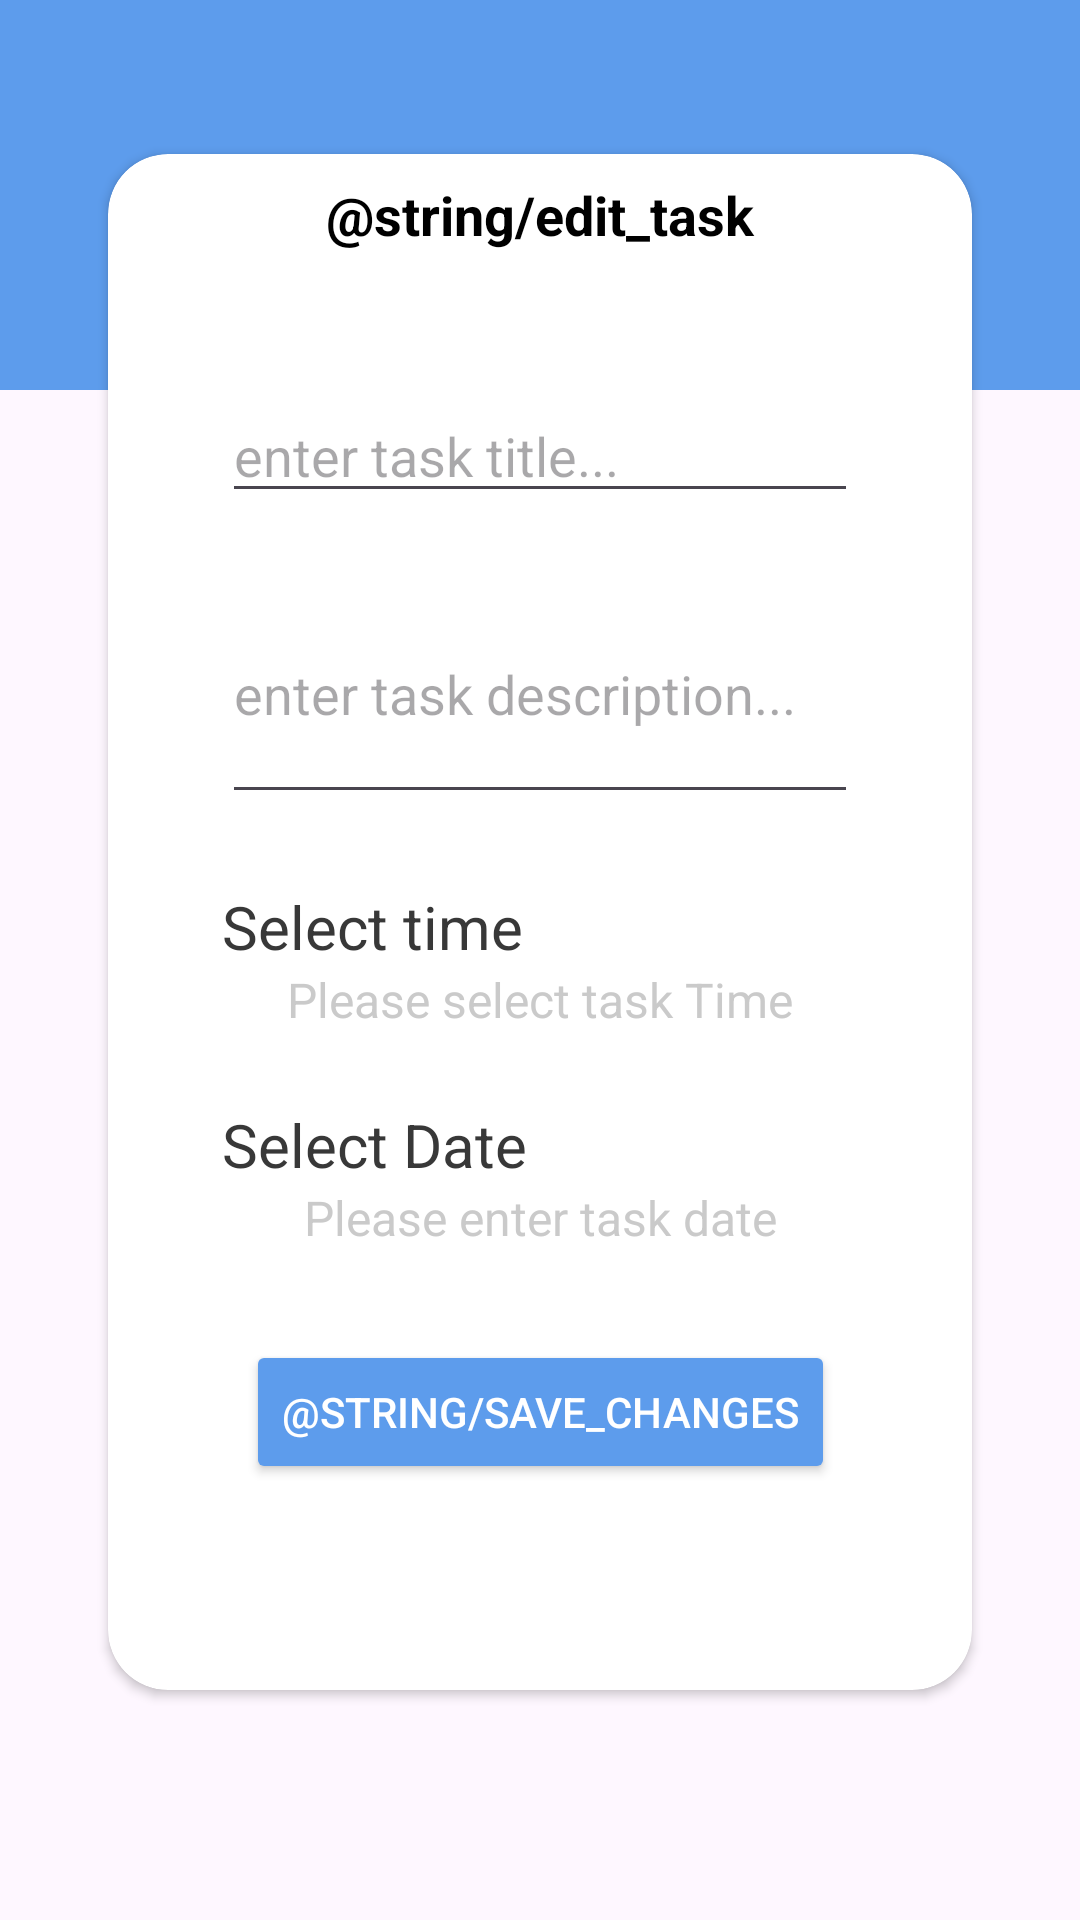

This screen was rendered from an Android layout file. Write that file and the resources it references.
<!-- AndroidManifest.xml: application theme Theme.ToDoAppC42GSunWed -->
<!-- res/layout/activity_edit_task_todo.xml -->
<?xml version="1.0" encoding="utf-8"?>
<androidx.constraintlayout.widget.ConstraintLayout xmlns:android="http://schemas.android.com/apk/res/android"
    android:layout_width="match_parent"
    android:layout_height="match_parent"
    xmlns:app="http://schemas.android.com/apk/res-auto">
    <View
        android:id="@+id/toolbar_view"
        android:layout_width="match_parent"
        android:layout_height="130dp"
        android:background="@color/blue"
        app:layout_constraintTop_toTopOf="parent" />
    <androidx.cardview.widget.CardView
        android:layout_width="0dp"
        android:layout_height="0dp"
        app:layout_constraintWidth_percent="0.8"
        app:layout_constraintHeight_percent="0.8"
        app:layout_constraintVertical_bias="0.4"
        app:layout_constraintTop_toTopOf="parent"
        app:layout_constraintBottom_toBottomOf="parent"
        app:layout_constraintStart_toStartOf="parent"
        app:layout_constraintEnd_toEndOf="parent"
        app:cardCornerRadius="20dp">
        <ScrollView
            android:layout_width="match_parent"
            android:layout_height="match_parent"
            >
        <androidx.constraintlayout.widget.ConstraintLayout
            android:layout_width="match_parent"
            android:layout_height="match_parent">
        <TextView
            android:id="@+id/edit_task_text"
            style="@style/LargeTitleTextStyle"
            android:layout_width="match_parent"
            android:layout_height="wrap_content"
            android:gravity="center"
            android:padding="8dp"
            android:text="@string/edit_task"
            app:layout_constraintTop_toTopOf="parent" />

        <EditText
            android:id="@+id/edit_title_text"
            android:layout_width="match_parent"
            android:layout_height="wrap_content"
            android:layout_margin="38dp"
            android:hint="@string/enter_task_title"
            app:layout_constraintTop_toBottomOf="@id/edit_task_text" />

        <EditText
            android:id="@+id/edit_description_text"
            android:layout_width="match_parent"
            android:layout_height="wrap_content"
            android:layout_margin="38dp"
            android:gravity="top"
            android:hint="@string/enter_task_desc"
            android:lines="2"
            app:layout_constraintTop_toBottomOf="@id/edit_title_text" />

        <TextView
            android:id="@+id/edit_select_time_label"
            style="@style/MediumSubTitleTextStyle"
            android:layout_width="wrap_content"
            android:layout_height="wrap_content"
            android:layout_marginHorizontal="38dp"
            android:layout_marginTop="24dp"
            android:text="@string/select_time"
            app:layout_constraintStart_toStartOf="parent"
            app:layout_constraintTop_toBottomOf="@id/edit_description_text" />

        <TextView
            android:id="@+id/edit_time_text_view"
            style="@style/LightDescriptionTextStyle"
            android:layout_width="wrap_content"
            android:layout_height="wrap_content"
            android:text="@string/please_select_task_time"
            app:layout_constraintEnd_toEndOf="parent"
            app:layout_constraintStart_toStartOf="parent"
            app:layout_constraintTop_toBottomOf="@id/edit_select_time_label" />

        <TextView
            android:id="@+id/edit_select_date_label"
            style="@style/MediumSubTitleTextStyle"
            android:layout_width="wrap_content"
            android:layout_height="wrap_content"
            android:layout_marginHorizontal="38dp"
            android:layout_marginTop="24dp"
            android:text="@string/select_date"
            app:layout_constraintStart_toStartOf="parent"
            app:layout_constraintTop_toBottomOf="@id/edit_time_text_view" />

        <TextView
            android:id="@+id/edit_date_text_view"
            style="@style/LightDescriptionTextStyle"
            android:layout_width="wrap_content"
            android:layout_height="wrap_content"
            android:text="@string/please_select_task_date"
            app:layout_constraintEnd_toEndOf="parent"
            app:layout_constraintStart_toStartOf="parent"
            app:layout_constraintTop_toBottomOf="@id/edit_select_date_label" />

        <Button
            android:id="@+id/save_changes_todo_button"
            android:layout_width="wrap_content"
            android:layout_height="wrap_content"
            android:backgroundTint="@color/blue"
            android:text="@string/save_changes"
            android:textColor="@color/white"
            app:layout_constraintBottom_toBottomOf="parent"
            android:layout_marginVertical="30dp"
            app:layout_constraintEnd_toEndOf="parent"
            app:layout_constraintStart_toStartOf="parent"
            app:layout_constraintTop_toBottomOf="@id/edit_date_text_view" />
        </androidx.constraintlayout.widget.ConstraintLayout>
        </ScrollView>
    </androidx.cardview.widget.CardView>

</androidx.constraintlayout.widget.ConstraintLayout>
<!-- resources referenced by this layout -->
<resources>
  <color name="blue">#5D9CEC</color>
  <color name="white">#FFFFFFFF</color>
  <string name="enter_task_desc">enter task description...</string>
  <string name="enter_task_title">enter task title...</string>
  <string name="please_select_task_date">Please enter task date</string>
  <string name="please_select_task_time">Please select task Time</string>
  <string name="select_date">Select Date</string>
  <string name="select_time">Select time</string>
  <style name="LargeTitleTextStyle">
          <item name="android:textColor">@color/black</item>
          <item name="android:textSize">18sp</item>
          <item name="android:textStyle">bold</item>
      </style>
  <style name="LightDescriptionTextStyle">
          <item name="android:textColor">@color/gray4</item>
          <item name="android:textSize">16sp</item>
      </style>
  <style name="MediumSubTitleTextStyle">
          <item name="android:textColor">@color/gray2</item>
          <item name="android:textSize">20sp</item>
      </style>
  <style name="Theme.ToDoAppC42GSunWed" parent="Base.Theme.ToDoAppC42GSunWed" />
  <color name="black">#FF000000</color>
  <color name="gray4">#9CA9A9A9</color>
  <color name="gray2">#383838</color>
  <style name="Base.Theme.ToDoAppC42GSunWed" parent="Theme.Material3.DayNight.NoActionBar">
          
          
          <item name="colorPrimary">@color/blue</item>
      </style>
</resources>
